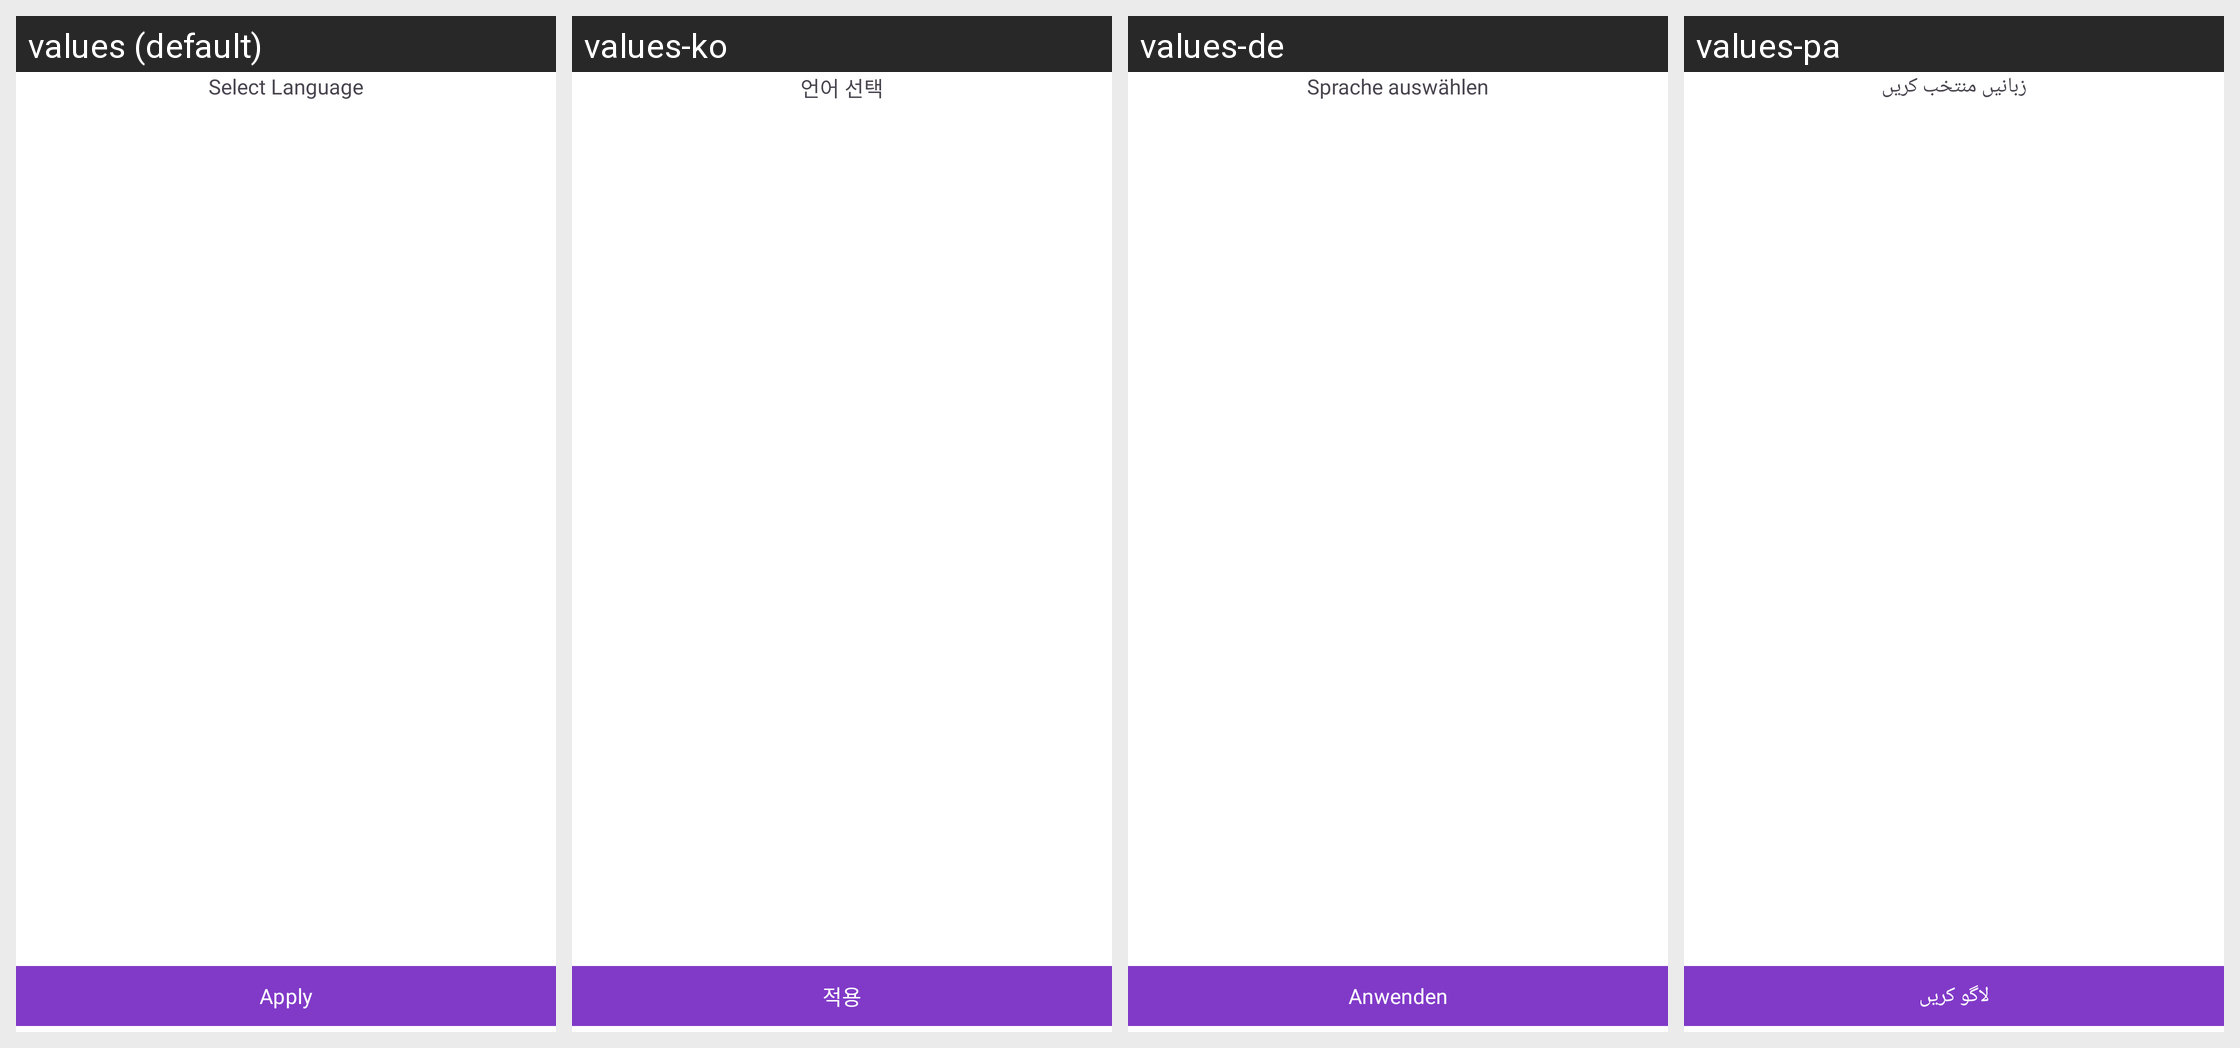

The same Android screen rendered under several of its app's locales, left to right. List the strings drawn on it with the default value and each locale's translation.
Android screen res/layout/activity_localization.xml rendered under 4 locales, left to right: values (default), values-ko, values-de, values-pa. Device: Nexus 5 (rendered at 1080×1920; each locale shown at half size, 540×960, under a caption strip naming it); theme Theme.BaseApp.
Other locales in the repository, not shown: values-ar, values-es, values-fa, values-fr, values-hi, values-it, values-pt.
Strings drawn on this screen, with the default value and each locale's value (text and hints the layout hard-codes, and strings that could not be matched under every locale, appear in the picture but are not listed):

Lang_mainhead
  values: Select Language
  values-ko: 언어 선택
  values-de: Sprache auswählen
  values-pa: زبانیں منتخب کریں

apply
  values: Apply
  values-ko: 적용
  values-de: Anwenden
  values-pa: لاگو کریں
